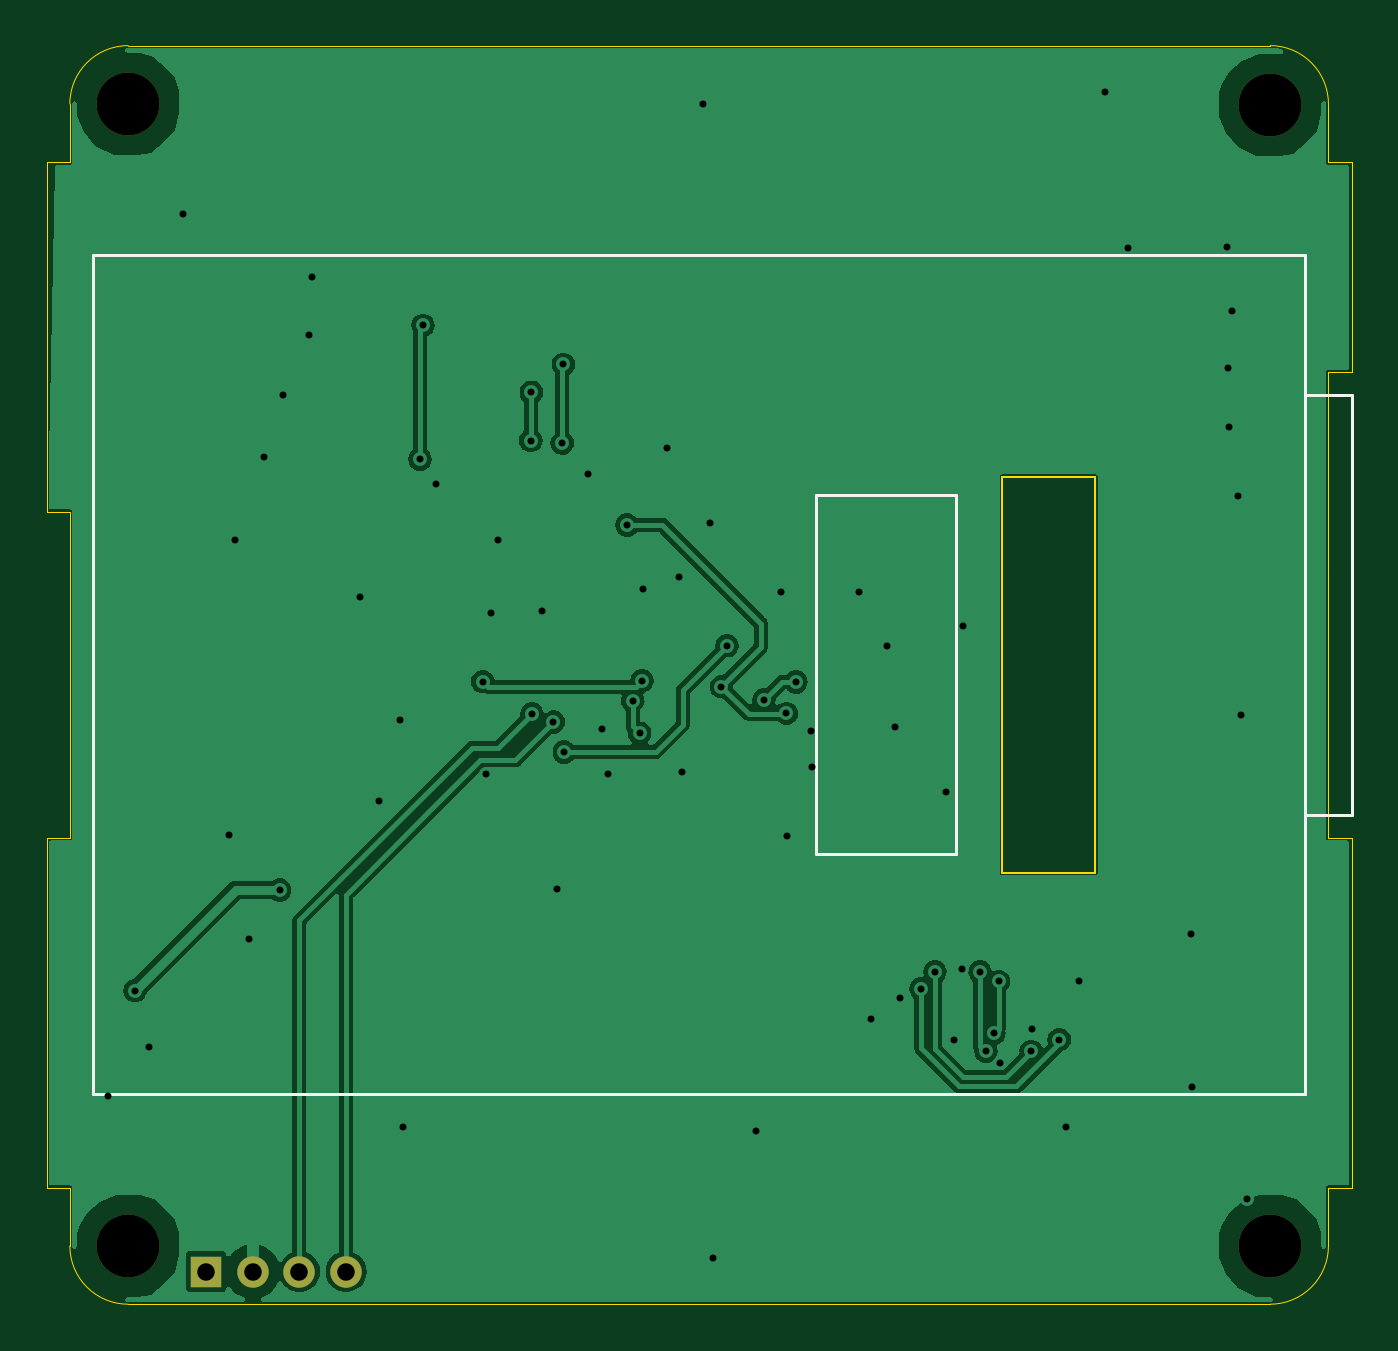
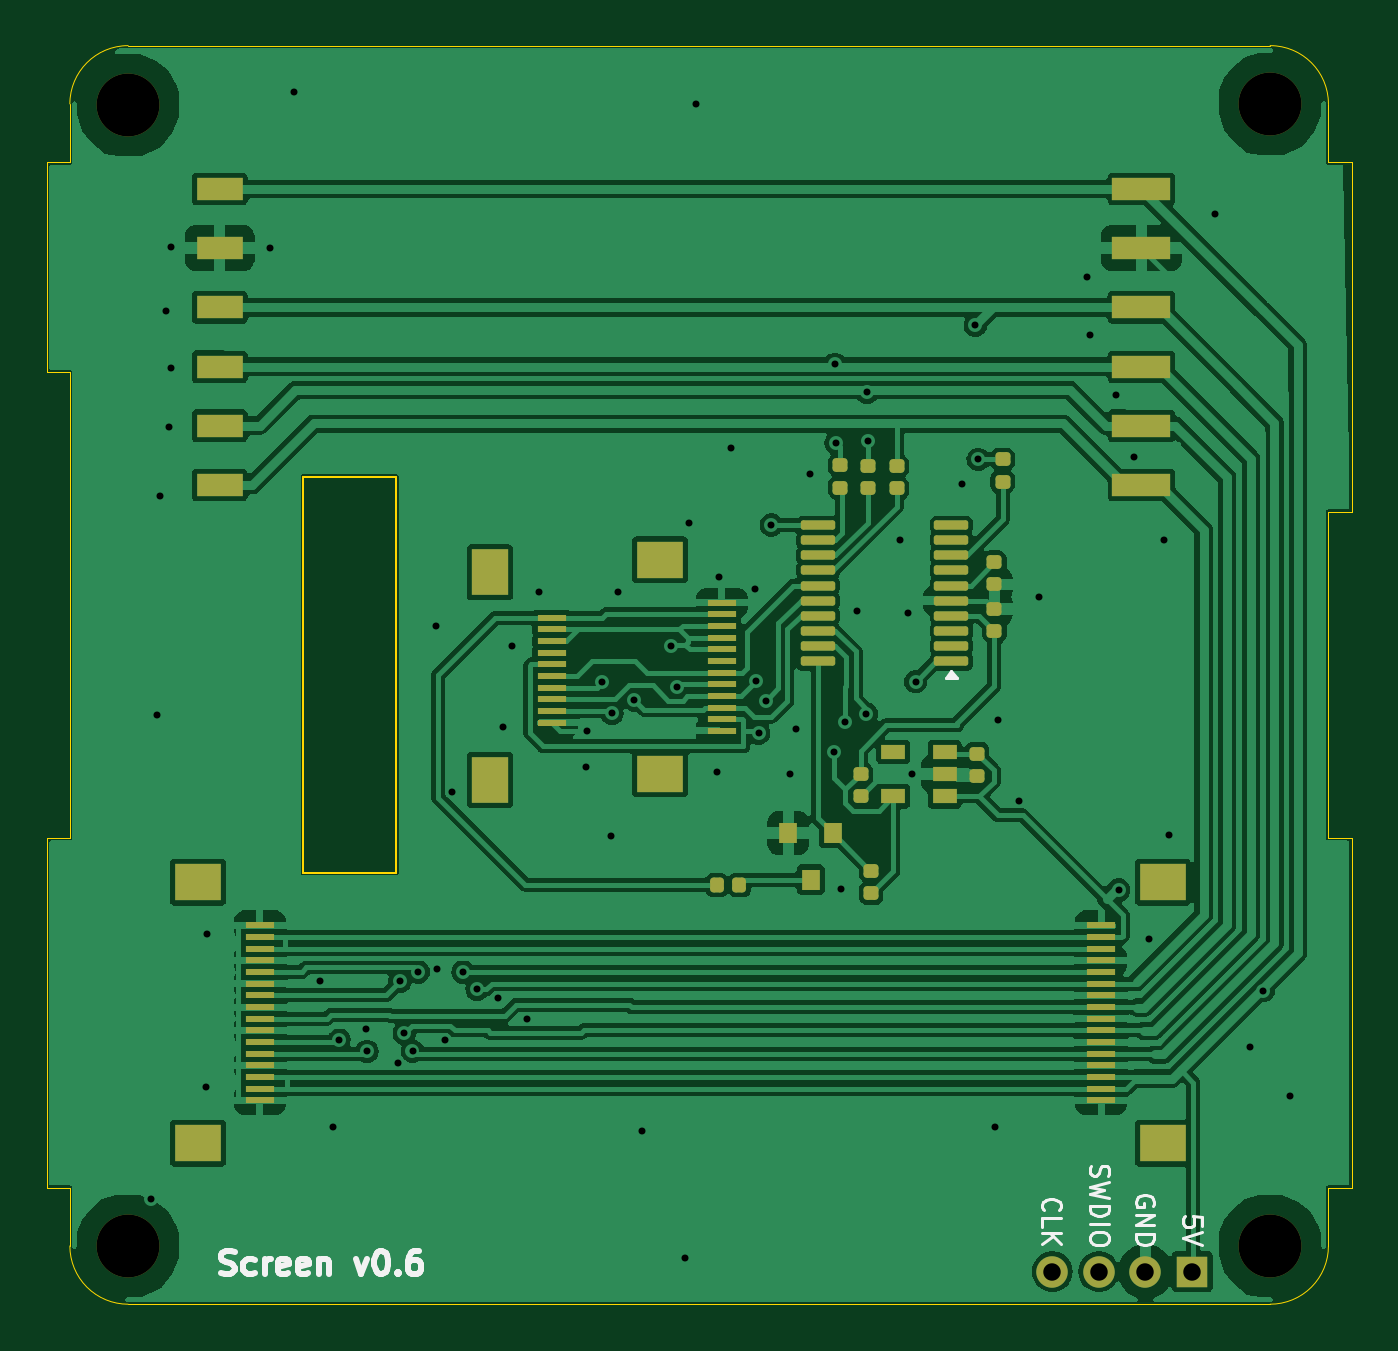
Circuit board: 11 layer files. Board 56.0 x 54.0 mm.
- bottom_copper: Screen-B_Cu.gbl (140550 bytes)
- bottom_mask: Screen-B_Mask.gbs (5298 bytes)
- paste: Screen-B_Paste.gbp (4933 bytes)
- bottom_silk: Screen-B_Silkscreen.gbo (12025 bytes)
- outline: Screen-Edge_Cuts.gm1 (2176 bytes)
- top_copper: Screen-F_Cu.gtl (46802 bytes)
- top_mask: Screen-F_Mask.gts (814 bytes)
- paste: Screen-F_Paste.gtp (449 bytes)
- top_silk: Screen-F_Silkscreen.gto (1316 bytes)
- drill: Screen-NPTH.drl (394 bytes)
- drill: Screen-PTH.drl (1831 bytes)

=== bottom_copper: Screen-B_Cu.gbl (140550 bytes, source omitted) ===
=== bottom_mask: Screen-B_Mask.gbs (5298 bytes, source omitted) ===
=== paste: Screen-B_Paste.gbp ===
%TF.GenerationSoftware,KiCad,Pcbnew,8.0.8*%
%TF.CreationDate,2025-07-16T12:06:12+01:00*%
%TF.ProjectId,Screen,53637265-656e-42e6-9b69-6361645f7063,rev?*%
%TF.SameCoordinates,Original*%
%TF.FileFunction,Paste,Bot*%
%TF.FilePolarity,Positive*%
%FSLAX46Y46*%
G04 Gerber Fmt 4.6, Leading zero omitted, Abs format (unit mm)*
G04 Created by KiCad (PCBNEW 8.0.8) date 2025-07-16 12:06:12*
%MOMM*%
%LPD*%
G01*
G04 APERTURE LIST*
G04 Aperture macros list*
%AMRoundRect*
0 Rectangle with rounded corners*
0 $1 Rounding radius*
0 $2 $3 $4 $5 $6 $7 $8 $9 X,Y pos of 4 corners*
0 Add a 4 corners polygon primitive as box body*
4,1,4,$2,$3,$4,$5,$6,$7,$8,$9,$2,$3,0*
0 Add four circle primitives for the rounded corners*
1,1,$1+$1,$2,$3*
1,1,$1+$1,$4,$5*
1,1,$1+$1,$6,$7*
1,1,$1+$1,$8,$9*
0 Add four rect primitives between the rounded corners*
20,1,$1+$1,$2,$3,$4,$5,0*
20,1,$1+$1,$4,$5,$6,$7,0*
20,1,$1+$1,$6,$7,$8,$9,0*
20,1,$1+$1,$8,$9,$2,$3,0*%
G04 Aperture macros list end*
%ADD10RoundRect,0.147500X-0.172500X0.147500X-0.172500X-0.147500X0.172500X-0.147500X0.172500X0.147500X0*%
%ADD11R,2.000000X1.600000*%
%ADD12R,1.250000X0.300000*%
%ADD13R,1.060000X0.650000*%
%ADD14RoundRect,0.147500X0.172500X-0.147500X0.172500X0.147500X-0.172500X0.147500X-0.172500X-0.147500X0*%
%ADD15RoundRect,0.100000X-0.637500X-0.100000X0.637500X-0.100000X0.637500X0.100000X-0.637500X0.100000X0*%
%ADD16R,0.800000X0.900000*%
%ADD17R,1.600000X2.000000*%
%ADD18R,2.000000X1.000000*%
%ADD19RoundRect,0.147500X-0.147500X-0.172500X0.147500X-0.172500X0.147500X0.172500X-0.147500X0.172500X0*%
%ADD20R,2.500000X1.000000*%
G04 APERTURE END LIST*
D10*
%TO.C,C9*%
X20070000Y-31240000D03*
X20070000Y-32210000D03*
%TD*%
D11*
%TO.C,J3*%
X28680000Y-22050000D03*
X28680000Y-31250000D03*
D12*
X26025000Y-23900000D03*
X26025000Y-24400000D03*
X26025000Y-24900000D03*
X26025000Y-25400000D03*
X26025000Y-25900000D03*
X26025000Y-26400000D03*
X26025000Y-26900000D03*
X26025000Y-27400000D03*
X26025000Y-27900000D03*
X26025000Y-28400000D03*
X26025000Y-28900000D03*
X26025000Y-29400000D03*
%TD*%
D11*
%TO.C,J5*%
X48500000Y-35900000D03*
X48500000Y-47100000D03*
D12*
X45845000Y-37750000D03*
X45845000Y-38250000D03*
X45845000Y-38750000D03*
X45845000Y-39250000D03*
X45845000Y-39750000D03*
X45845000Y-40250000D03*
X45845000Y-40750000D03*
X45845000Y-41250000D03*
X45845000Y-41750000D03*
X45845000Y-42250000D03*
X45845000Y-42750000D03*
X45845000Y-43250000D03*
X45845000Y-43750000D03*
X45845000Y-44250000D03*
X45845000Y-44750000D03*
X45845000Y-45250000D03*
%TD*%
D10*
%TO.C,C8*%
X15070000Y-30375000D03*
X15070000Y-31345000D03*
%TD*%
D13*
%TO.C,U2*%
X16470000Y-32210000D03*
X16470000Y-31260000D03*
X16470000Y-30310000D03*
X18670000Y-30310000D03*
X18670000Y-32210000D03*
%TD*%
D14*
%TO.C,R2*%
X18525000Y-19000000D03*
X18525000Y-18030000D03*
%TD*%
D11*
%TO.C,J6*%
X7100000Y-47100000D03*
X7100000Y-35900000D03*
D12*
X9755000Y-45250000D03*
X9755000Y-44750000D03*
X9755000Y-44250000D03*
X9755000Y-43750000D03*
X9755000Y-43250000D03*
X9755000Y-42750000D03*
X9755000Y-42250000D03*
X9755000Y-41750000D03*
X9755000Y-41250000D03*
X9755000Y-40750000D03*
X9755000Y-40250000D03*
X9755000Y-39750000D03*
X9755000Y-39250000D03*
X9755000Y-38750000D03*
X9755000Y-38250000D03*
X9755000Y-37750000D03*
%TD*%
D15*
%TO.C,U3*%
X16177500Y-26415000D03*
X16177500Y-25765000D03*
X16177500Y-25115000D03*
X16177500Y-24465000D03*
X16177500Y-23815000D03*
X16177500Y-23165000D03*
X16177500Y-22515000D03*
X16177500Y-21865000D03*
X16177500Y-21215000D03*
X16177500Y-20565000D03*
X21902500Y-20565000D03*
X21902500Y-21215000D03*
X21902500Y-21865000D03*
X21902500Y-22515000D03*
X21902500Y-23165000D03*
X21902500Y-23815000D03*
X21902500Y-24465000D03*
X21902500Y-25115000D03*
X21902500Y-25765000D03*
X21902500Y-26415000D03*
%TD*%
D14*
%TO.C,R3*%
X20945000Y-18960000D03*
X20945000Y-17990000D03*
%TD*%
%TO.C,C2*%
X14330000Y-25130000D03*
X14330000Y-24160000D03*
%TD*%
%TO.C,R4*%
X19775000Y-19000000D03*
X19775000Y-18030000D03*
%TD*%
%TO.C,R1*%
X13980000Y-18710000D03*
X13980000Y-17740000D03*
%TD*%
D16*
%TO.C,Q2*%
X21270000Y-33780000D03*
X23170000Y-33780000D03*
X22220000Y-35780000D03*
%TD*%
D10*
%TO.C,C1*%
X14330000Y-22150000D03*
X14330000Y-23120000D03*
%TD*%
D12*
%TO.C,J7*%
X33325000Y-24550000D03*
X33325000Y-25050000D03*
X33325000Y-25550000D03*
X33325000Y-26050000D03*
X33325000Y-26550000D03*
X33325000Y-27050000D03*
X33325000Y-27550000D03*
X33325000Y-28050000D03*
X33325000Y-28550000D03*
X33325000Y-29050000D03*
D17*
X35980000Y-22600000D03*
X35980000Y-31500000D03*
%TD*%
D18*
%TO.C,J2*%
X47575000Y-18850000D03*
X47575000Y-16310000D03*
X47575000Y-13770000D03*
X47575000Y-11230000D03*
X47575000Y-8690000D03*
X47575000Y-6150000D03*
%TD*%
D19*
%TO.C,R5*%
X25270000Y-36010000D03*
X26240000Y-36010000D03*
%TD*%
D20*
%TO.C,J1*%
X8025000Y-6150000D03*
X8025000Y-8690000D03*
X8025000Y-11230000D03*
X8025000Y-13770000D03*
X8025000Y-16310000D03*
X8025000Y-18850000D03*
%TD*%
D10*
%TO.C,R7*%
X19620000Y-35395000D03*
X19620000Y-36365000D03*
%TD*%
M02*

=== bottom_silk: Screen-B_Silkscreen.gbo (12025 bytes, source omitted) ===
=== outline: Screen-Edge_Cuts.gm1 ===
%TF.GenerationSoftware,KiCad,Pcbnew,8.0.8*%
%TF.CreationDate,2025-07-16T12:06:12+01:00*%
%TF.ProjectId,Screen,53637265-656e-42e6-9b69-6361645f7063,rev?*%
%TF.SameCoordinates,Original*%
%TF.FileFunction,Profile,NP*%
%FSLAX46Y46*%
G04 Gerber Fmt 4.6, Leading zero omitted, Abs format (unit mm)*
G04 Created by KiCad (PCBNEW 8.0.8) date 2025-07-16 12:06:12*
%MOMM*%
%LPD*%
G01*
G04 APERTURE LIST*
%TA.AperFunction,Profile*%
%ADD10C,0.050000*%
%TD*%
%TA.AperFunction,Profile*%
%ADD11C,0.100000*%
%TD*%
%ADD12C,0.350000*%
G04 APERTURE END LIST*
D10*
X55000000Y-49000000D02*
X55000000Y-34000000D01*
X0Y-49000000D02*
X0Y-51500000D01*
X55000000Y-34000000D02*
X54000000Y-34000000D01*
D11*
X40000000Y-35500000D02*
X44000000Y-35500000D01*
D10*
X54000000Y-51500000D02*
X54000000Y-49000000D01*
X0Y-2500000D02*
X0Y-5000000D01*
X-1000000Y-20000000D02*
X0Y-20000000D01*
X-1000000Y-5000000D02*
X-1000000Y-20000000D01*
X0Y-2500000D02*
G75*
G02*
X2500000Y0I2500000J0D01*
G01*
X0Y-5000000D02*
X-1000000Y-5000000D01*
D11*
X44000000Y-35500000D02*
X44000000Y-18500000D01*
D10*
X54000000Y-34000000D02*
X54000000Y-22500000D01*
X55000000Y-5000000D02*
X54000000Y-5000000D01*
D11*
X44000000Y-18500000D02*
X40000000Y-18500000D01*
D10*
X2500000Y0D02*
X51500000Y0D01*
X55000000Y-14000000D02*
X55000000Y-5000000D01*
X54000000Y-22500000D02*
X54000000Y-14000000D01*
X0Y-22500000D02*
X0Y-34000000D01*
X51500000Y0D02*
G75*
G02*
X54000000Y-2500000I0J-2500000D01*
G01*
X54000000Y-51500000D02*
G75*
G02*
X51500000Y-54000000I-2500000J0D01*
G01*
X0Y-34000000D02*
X-1000000Y-34000000D01*
X51500000Y-54000000D02*
X2500000Y-54000000D01*
X-1000000Y-49000000D02*
X0Y-49000000D01*
X-1000000Y-34000000D02*
X-1000000Y-49000000D01*
X2500000Y-54000000D02*
G75*
G02*
X0Y-51500000I0J2500000D01*
G01*
X54000000Y-5000000D02*
X54000000Y-2500000D01*
X54000000Y-49000000D02*
X55000000Y-49000000D01*
X54000000Y-14000000D02*
X55000000Y-14000000D01*
D11*
X40000000Y-18500000D02*
X40000000Y-35500000D01*
D10*
X0Y-20000000D02*
X0Y-22500000D01*
D12*
X5850000Y-52600000D03*
X7850000Y-52600000D03*
X9850000Y-52600000D03*
X11850000Y-52600000D03*
X51500000Y-2550000D03*
X51500000Y-51500000D03*
X2500000Y-51500000D03*
X2500000Y-2500000D03*
M02*

=== top_copper: Screen-F_Cu.gtl (46802 bytes, source omitted) ===
=== top_mask: Screen-F_Mask.gts ===
%TF.GenerationSoftware,KiCad,Pcbnew,8.0.8*%
%TF.CreationDate,2025-07-16T12:06:12+01:00*%
%TF.ProjectId,Screen,53637265-656e-42e6-9b69-6361645f7063,rev?*%
%TF.SameCoordinates,Original*%
%TF.FileFunction,Soldermask,Top*%
%TF.FilePolarity,Negative*%
%FSLAX46Y46*%
G04 Gerber Fmt 4.6, Leading zero omitted, Abs format (unit mm)*
G04 Created by KiCad (PCBNEW 8.0.8) date 2025-07-16 12:06:12*
%MOMM*%
%LPD*%
G01*
G04 APERTURE LIST*
%ADD10R,1.350000X1.350000*%
%ADD11O,1.350000X1.350000*%
%ADD12C,2.700000*%
G04 APERTURE END LIST*
D10*
%TO.C,J4*%
X5850000Y-52600000D03*
D11*
X7850000Y-52600000D03*
X9850000Y-52600000D03*
X11850000Y-52600000D03*
%TD*%
D12*
%TO.C,H2*%
X51500000Y-2550000D03*
%TD*%
%TO.C,H4*%
X51500000Y-51500000D03*
%TD*%
%TO.C,H1*%
X2500000Y-51500000D03*
%TD*%
%TO.C,H3*%
X2500000Y-2500000D03*
%TD*%
M02*

=== paste: Screen-F_Paste.gtp ===
%TF.GenerationSoftware,KiCad,Pcbnew,8.0.8*%
%TF.CreationDate,2025-07-16T12:06:12+01:00*%
%TF.ProjectId,Screen,53637265-656e-42e6-9b69-6361645f7063,rev?*%
%TF.SameCoordinates,Original*%
%TF.FileFunction,Paste,Top*%
%TF.FilePolarity,Positive*%
%FSLAX46Y46*%
G04 Gerber Fmt 4.6, Leading zero omitted, Abs format (unit mm)*
G04 Created by KiCad (PCBNEW 8.0.8) date 2025-07-16 12:06:12*
%MOMM*%
%LPD*%
G01*
G04 APERTURE LIST*
G04 APERTURE END LIST*
M02*

=== top_silk: Screen-F_Silkscreen.gto ===
%TF.GenerationSoftware,KiCad,Pcbnew,8.0.8*%
%TF.CreationDate,2025-07-16T12:06:12+01:00*%
%TF.ProjectId,Screen,53637265-656e-42e6-9b69-6361645f7063,rev?*%
%TF.SameCoordinates,Original*%
%TF.FileFunction,Legend,Top*%
%TF.FilePolarity,Positive*%
%FSLAX46Y46*%
G04 Gerber Fmt 4.6, Leading zero omitted, Abs format (unit mm)*
G04 Created by KiCad (PCBNEW 8.0.8) date 2025-07-16 12:06:12*
%MOMM*%
%LPD*%
G01*
G04 APERTURE LIST*
%ADD10C,0.120000*%
%ADD11C,0.350000*%
G04 APERTURE END LIST*
D10*
%TO.C,U1*%
X1000000Y-9000000D02*
X53000000Y-9000000D01*
X1000000Y-45000000D02*
X1000000Y-9000000D01*
X32000000Y-19300000D02*
X32000000Y-34700000D01*
X32000000Y-34700000D02*
X38000000Y-34700000D01*
X38000000Y-19300000D02*
X32000000Y-19300000D01*
X38000000Y-34700000D02*
X38000000Y-19300000D01*
X52975000Y-45000000D02*
X1000000Y-45000000D01*
X53000000Y-9000000D02*
X53000000Y-45000000D01*
X53000000Y-15000000D02*
X53000000Y-33000000D01*
X53000000Y-33000000D02*
X55000000Y-33000000D01*
X53000000Y-45000000D02*
X52975000Y-45000000D01*
X55000000Y-15000000D02*
X53000000Y-15000000D01*
X55000000Y-33000000D02*
X55000000Y-15000000D01*
%TD*%
D11*
X5850000Y-52600000D03*
X7850000Y-52600000D03*
X9850000Y-52600000D03*
X11850000Y-52600000D03*
X51500000Y-2550000D03*
X51500000Y-51500000D03*
X2500000Y-51500000D03*
X2500000Y-2500000D03*
M02*

=== drill: Screen-NPTH.drl ===
M48
; DRILL file {KiCad 8.0.8} date 2025-07-16T12:06:12+0100
; FORMAT={-:-/ absolute / inch / decimal}
; #@! TF.CreationDate,2025-07-16T12:06:12+01:00
; #@! TF.GenerationSoftware,Kicad,Pcbnew,8.0.8
; #@! TF.FileFunction,NonPlated,1,2,NPTH
FMAT,2
INCH
; #@! TA.AperFunction,NonPlated,NPTH,ComponentDrill
T1C0.1063
%
G90
G05
T1
X0.0984Y-0.0984
X0.0984Y-2.0276
X2.0276Y-0.1004
X2.0276Y-2.0276
M30

=== drill: Screen-PTH.drl ===
M48
; DRILL file {KiCad 8.0.8} date 2025-07-16T12:06:12+0100
; FORMAT={-:-/ absolute / inch / decimal}
; #@! TF.CreationDate,2025-07-16T12:06:12+01:00
; #@! TF.GenerationSoftware,Kicad,Pcbnew,8.0.8
; #@! TF.FileFunction,Plated,1,2,PTH
FMAT,2
INCH
; #@! TA.AperFunction,Plated,PTH,ViaDrill
T1C0.0118
; #@! TA.AperFunction,Plated,PTH,ComponentDrill
T2C0.0295
%
G90
G05
T1
X0.065Y-1.774
X0.1102Y-1.5965
X0.1329Y-1.6909
X0.1919Y-0.2844
X0.2687Y-1.3337
X0.2785Y-0.8346
X0.3031Y-1.5098
X0.3287Y-0.6949
X0.3543Y-1.4262
X0.3596Y-0.5909
X0.4035Y-0.4882
X0.4085Y-0.3907
X0.4894Y-0.9319
X0.5228Y-1.2752
X0.5583Y-1.139
X0.563Y-1.8258
X0.5915Y-0.6988
X0.5965Y-0.4724
X0.6193Y-0.7413
X0.6972Y-1.0744
X0.7031Y-1.2307
X0.7106Y-0.9587
X0.7232Y-0.8358
X0.7785Y-0.6673
X0.7795Y-0.5854
X0.7805Y-1.1289
X0.7969Y-0.9555
X0.8169Y-1.1427
X0.8228Y-1.4244
X0.8317Y-0.6713
X0.8337Y-0.5382
X0.8346Y-1.1933
X0.876Y-0.7244
X0.8996Y-1.1535
X0.9094Y-1.2303
X0.9409Y-0.8096
X0.9508Y-1.1063
X0.9626Y-1.1614
X0.9665Y-1.0728
X0.9685Y-0.9173
X1.0094Y-0.6795
X1.0295Y-0.8976
X1.0335Y-1.2264
X1.0689Y-0.0984
X1.0807Y-0.8071
X1.0866Y-2.0472
X1.1004Y-1.0827
X1.1102Y-1.0138
X1.1594Y-1.8337
X1.1723Y-1.1053
X1.2008Y-0.9232
X1.2105Y-1.128
X1.2122Y-1.3358
X1.2264Y-1.0748
X1.252Y-1.1575
X1.2539Y-1.2185
X1.3327Y-0.9232
X1.354Y-1.6437
X1.3799Y-1.0138
X1.3937Y-1.1516
X1.4031Y-1.6083
X1.438Y-1.5938
X1.4616Y-1.565
X1.4799Y-1.2608
X1.4931Y-1.6791
X1.5064Y-1.5596
X1.5079Y-0.9803
X1.5374Y-1.565
X1.5472Y-1.6988
X1.561Y-1.6683
X1.5689Y-1.5807
X1.5718Y-1.7185
X1.624Y-1.6988
X1.626Y-1.6604
X1.6713Y-1.6791
X1.6821Y-1.8268
X1.704Y-1.5807
X1.748Y-0.0783
X1.7874Y-0.3421
X1.8937Y-1.501
X1.8957Y-1.7598
X1.9547Y-0.3406
X1.9557Y-0.5443
X1.9587Y-0.6447
X1.9636Y-0.4478
X1.9734Y-0.7608
X1.9791Y-1.1299
X1.989Y-1.9476
T2
X0.2303Y-2.0709
X0.3091Y-2.0709
X0.3878Y-2.0709
X0.4665Y-2.0709
M30
